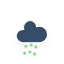
t = 0.00 s
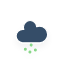
t = 0.25 s
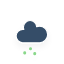
t = 2.25 s
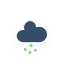
t = 4.25 s
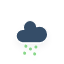
t = 6.25 s

The animated SVG that drew these frames (rendered in a browser with its animation timeline set to each time). Animation: 1 CSS @keyframes rule; one cycle of 8.25 s, repeats indefinitely.

<?xml version="1.0" encoding="utf-8"?>
<!-- (c) ammap.com | SVG weather icons -->
<svg
    version="1.1"
    xmlns="http://www.w3.org/2000/svg"
    xmlns:xlink="http://www.w3.org/1999/xlink"
    width="64"
    height="64"
    viewbox="0 0 64 64">
    <defs>
        <filter id="blur" width="200%" height="200%">
            <feGaussianBlur in="SourceAlpha" stdDeviation="3"/>
            <feOffset dx="0" dy="4" result="offsetblur"/>
            <feComponentTransfer>
                <feFuncA type="linear" slope="0.05"/>
            </feComponentTransfer>
            <feMerge> 
                <feMergeNode/>
                <feMergeNode in="SourceGraphic"/> 
            </feMerge>
        </filter>
        <style type="text/css"><![CDATA[
/*
** RAIN
*/
@keyframes am-weather-rain {
  0% {
    stroke-dashoffset: 0;
  }

  100% {
    stroke-dashoffset: -100;
  }
}

.am-weather-rain-1 {
  -webkit-animation-name: am-weather-rain;
     -moz-animation-name: am-weather-rain;
      -ms-animation-name: am-weather-rain;
          animation-name: am-weather-rain;
  -webkit-animation-duration: 8s;
     -moz-animation-duration: 8s;
      -ms-animation-duration: 8s;
          animation-duration: 8s;
  -webkit-animation-timing-function: linear;
     -moz-animation-timing-function: linear;
      -ms-animation-timing-function: linear;
          animation-timing-function: linear;
  -webkit-animation-iteration-count: infinite;
     -moz-animation-iteration-count: infinite;
      -ms-animation-iteration-count: infinite;
          animation-iteration-count: infinite;
}

.am-weather-rain-2 {
  -webkit-animation-name: am-weather-rain;
     -moz-animation-name: am-weather-rain;
      -ms-animation-name: am-weather-rain;
          animation-name: am-weather-rain;
  -webkit-animation-delay: 0.25s;
     -moz-animation-delay: 0.25s;
      -ms-animation-delay: 0.25s;
          animation-delay: 0.25s;
  -webkit-animation-duration: 8s;
     -moz-animation-duration: 8s;
      -ms-animation-duration: 8s;
          animation-duration: 8s;
  -webkit-animation-timing-function: linear;
     -moz-animation-timing-function: linear;
      -ms-animation-timing-function: linear;
          animation-timing-function: linear;
  -webkit-animation-iteration-count: infinite;
     -moz-animation-iteration-count: infinite;
      -ms-animation-iteration-count: infinite;
          animation-iteration-count: infinite;
}
        ]]></style>
    </defs>
    <g filter="url(#blur)" id="rainy-7">
        <g transform="translate(20,10)">
            <g>
                <path d="M47.7,35.4c0-4.6-3.7-8.2-8.2-8.2c-1,0-1.9,0.2-2.8,0.5c-0.3-3.4-3.1-6.2-6.6-6.2c-3.7,0-6.7,3-6.7,6.7c0,0.8,0.2,1.6,0.4,2.3    c-0.3-0.1-0.7-0.1-1-0.1c-3.7,0-6.7,3-6.7,6.7c0,3.6,2.9,6.6,6.5,6.7l17.2,0C44.2,43.3,47.7,39.8,47.7,35.4z" fill="#354D67" stroke="white" stroke-linejoin="round" stroke-width="1.2" transform="translate(-20,-11)"/>
            </g>
        </g>
        <g transform="translate(31,46), rotate(10)">
            <line class="am-weather-rain-1" fill="none" stroke="#89d78a" stroke-dasharray="0.1,7" stroke-linecap="round" stroke-width="3" transform="translate(-5,1)" x1="0" x2="0" y1="0" y2="8" />
            <line class="am-weather-rain-2" fill="none" stroke="#89d78a" stroke-dasharray="0.1,7" stroke-linecap="round" stroke-width="3" transform="translate(0,-1)" x1="0" x2="0" y1="0" y2="8" />
            <line class="am-weather-rain-1" fill="none" stroke="#89d78a" stroke-dasharray="0.1,7" stroke-linecap="round" stroke-width="3" transform="translate(5,0)" x1="0" x2="0" y1="0" y2="8" />
        </g>
    </g>
</svg>